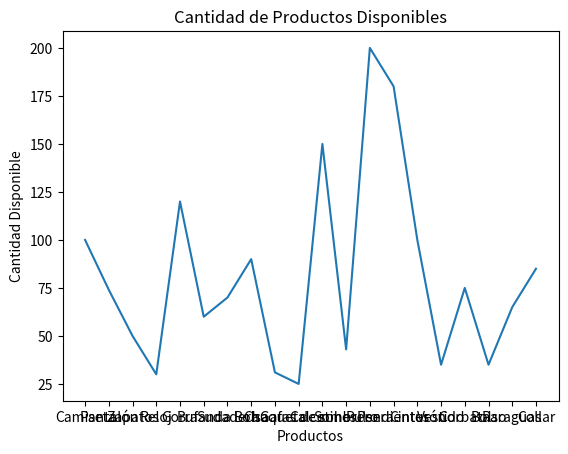

The script that saved this image:
import pandas as pd
import matplotlib.pyplot as plt

productos = [
    {"nombre": "Camiseta", "precio": 20, "cantidad_disponible": 100},
    {"nombre": "Pantalón", "precio": 30, "cantidad_disponible": 80},
    {"nombre": "Zapatos", "precio": 50, "cantidad_disponible": 50},
    {"nombre": "Reloj", "precio": 100, "cantidad_disponible": 30},
    {"nombre": "Gorra", "precio": 15, "cantidad_disponible": 120},
    {"nombre": "Bufanda", "precio": 25, "cantidad_disponible": 60},
    {"nombre": "Sudadera", "precio": 40, "cantidad_disponible": 70},
    {"nombre": "Bolsa", "precio": 35, "cantidad_disponible": 90},
    {"nombre": "Chaqueta", "precio": 80, "cantidad_disponible": 40},
    {"nombre": "Gafas de sol", "precio": 45, "cantidad_disponible": 25},
    {"nombre": "Calcetines", "precio": 10, "cantidad_disponible": 150},
    {"nombre": "Sombrero", "precio": 20, "cantidad_disponible": 55},
    {"nombre": "Pulsera", "precio": 5, "cantidad_disponible": 200},
    {"nombre": "Pendientes", "precio": 15, "cantidad_disponible": 180},
    {"nombre": "Cinturón", "precio": 20, "cantidad_disponible": 100},
    {"nombre": "Vestido", "precio": 60, "cantidad_disponible": 35},
    {"nombre": "Corbata", "precio": 25, "cantidad_disponible": 75},
    {"nombre": "Bolso", "precio": 70, "cantidad_disponible": 45},
    {"nombre": "Paraguas", "precio": 30, "cantidad_disponible": 65},
    {"nombre": "Collar", "precio": 40, "cantidad_disponible": 85},
]


df = pd.DataFrame(data=productos)
# print(df)

# Cálculo del valor total del inventario para cada producto
def calculo_valor_producto():
    df['valor total por producto'] = df['precio'] * df['cantidad_disponible'] # Multiplicamos precio por producto y lo definimos en una nueva columna del dataframe
    return df # Retorno del nuevo dataframe


valor_total_por_producto = calculo_valor_producto() # Almacenamos la funcion de calculo en una variable
print(valor_total_por_producto)

# Cálculo del valor total del inventario sumando el valor total de cada producto
def calculo_valor_total():
    valor_total = df["valor total por producto"].sum() # Sumamos el valor total por producto y lo almacenamos en una variable
    return valor_total # Retornamos

valor_total = calculo_valor_total()
# print(valor_total)


# Simular algunas ventas y actualizar la cantidad disponible de productos vendidos
def simulacion_ventas():
    ventas_simuladas = [ # Creamos una nueva lista de diccionarios con simulaciones de ventas de algunos productos
        {"nombre": "Chaqueta", "cantidad_vendida": 9},
        {"nombre": "Pantalón", "cantidad_vendida": 6},
        {"nombre": "Bolso", "cantidad_vendida": 10},
        {"nombre": "Sombrero", "cantidad_vendida": 12},
    ]
    for venta in ventas_simuladas: # Iteramos sobre la lista
        nombre_prod = venta['nombre']
        cant_vendida = venta["cantidad_vendida"]
        df.loc[df['nombre'] == nombre_prod, 'cantidad_disponible'] -= cant_vendida #Devolvemos el DataFrame con los elementos que se encuentran en las filas y columnas especificadas.
    return df

simulacion = simulacion_ventas()
# print(simulacion) #Mostramos la cantidad restante de cada producto despues de la simulacion de ventas


def new_data_drame(): #Creamos nuevo DataFrame
    df = pd.DataFrame(simulacion, columns=['nombre', 'cantidad_disponible']) #Asignamos columnas
    return df #Retornamos nuevo DataFrame


nuevo_df = new_data_drame()
print(nuevo_df)



# varible x: nombre de los productos
# variable y: cantidad disponible
def grafico():
    fig, ax = plt.subplots() # Creamos la figura y los ejes
    ax.plot(nuevo_df['nombre'], nuevo_df['cantidad_disponible']) #Utilizamos el df y obtenemos sus columnas para loe ejes
    plt.title('Cantidad de Productos Disponibles') # Agrega un titulo
    plt.xlabel('Productos') # Agrega nombre el eje x
    plt.ylabel('Cantidad Disponible') #Agrega nombre al eje y
    plt.show()
    
grafico() # Utilizamos función